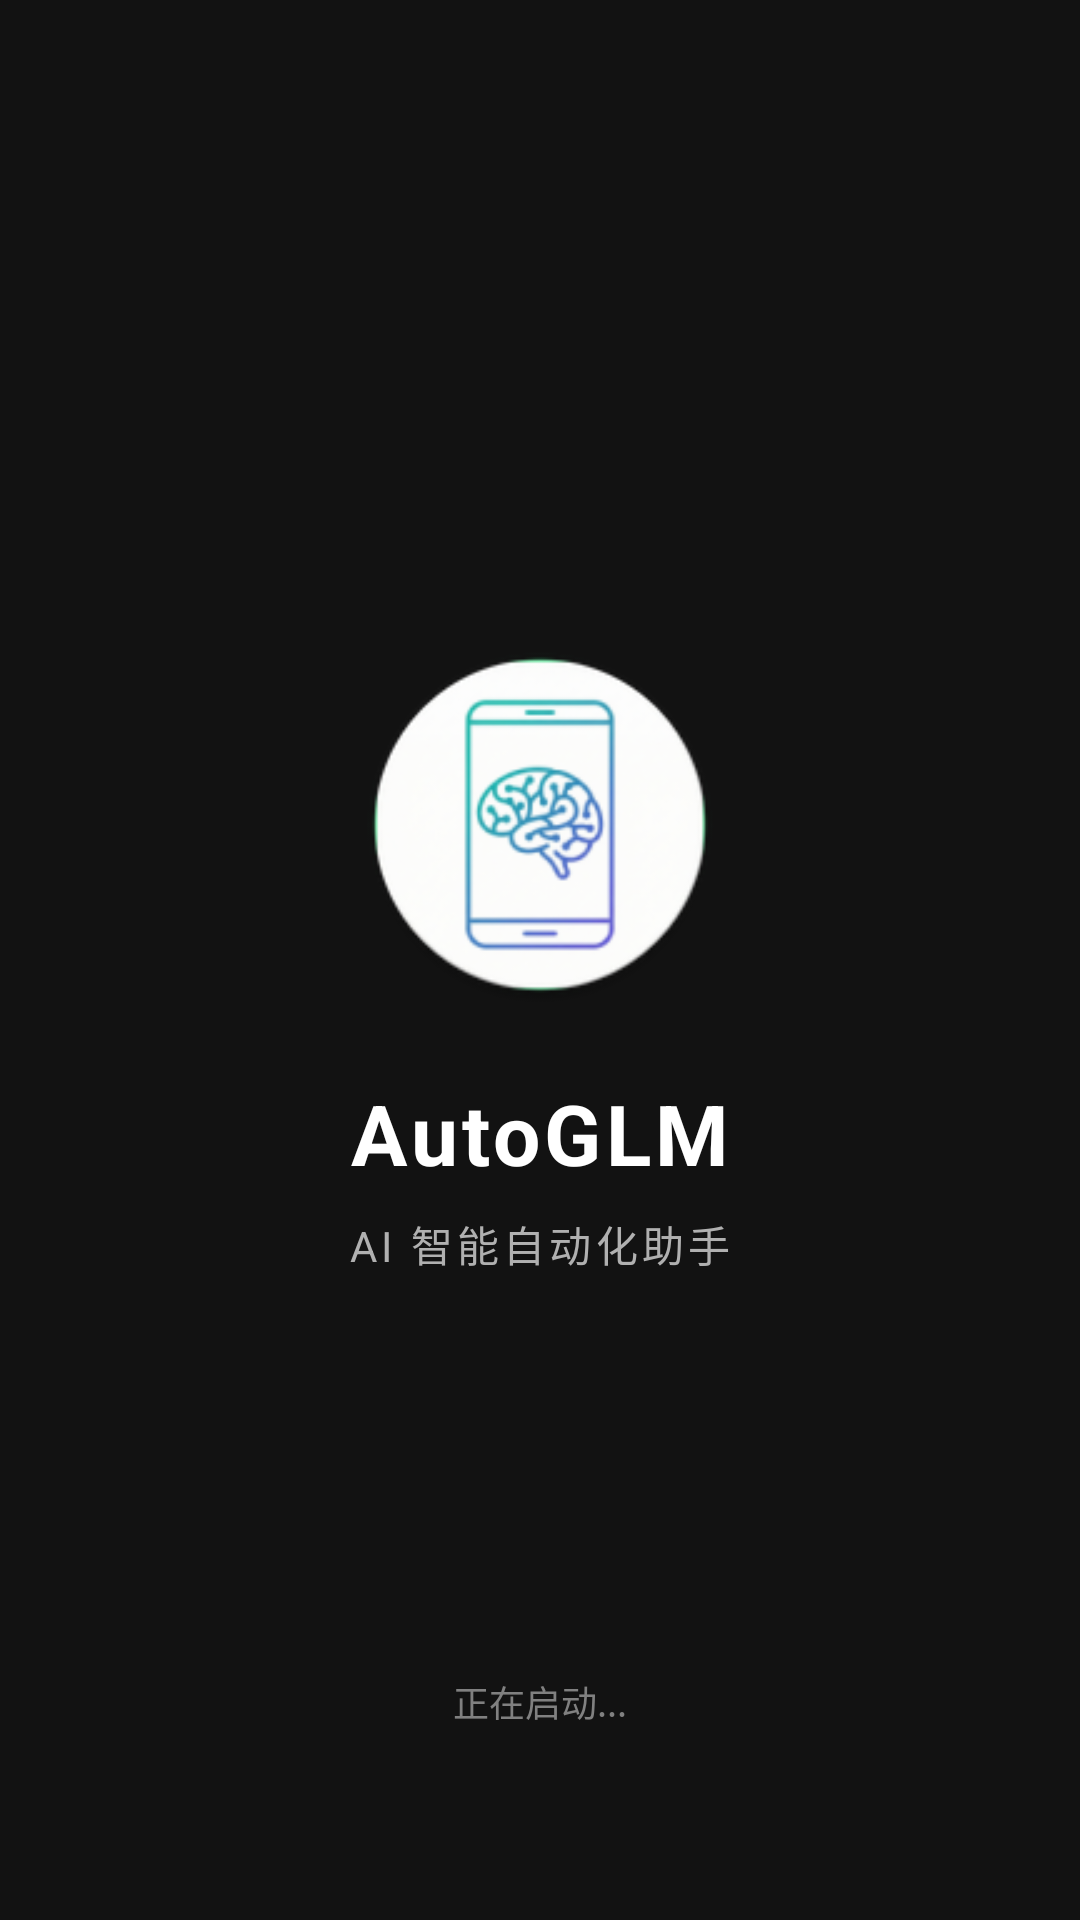

Write the Android layout XML for this screen, with the resource values it uses.
<!-- AndroidManifest.xml: activity theme Theme.AutoGLMApp -->
<!-- res/layout/activity_main.xml -->
<?xml version="1.0" encoding="utf-8"?>
<androidx.constraintlayout.widget.ConstraintLayout xmlns:android="http://schemas.android.com/apk/res/android"
    xmlns:app="http://schemas.android.com/apk/res-auto"
    xmlns:tools="http://schemas.android.com/tools"
    android:layout_width="match_parent"
    android:layout_height="match_parent"
    tools:context=".MainActivity">

    <WebView
        android:id="@+id/webView"
        android:layout_width="match_parent"
        android:layout_height="match_parent"
        app:layout_constraintBottom_toBottomOf="parent"
        app:layout_constraintEnd_toEndOf="parent"
        app:layout_constraintStart_toStartOf="parent"
        app:layout_constraintTop_toTopOf="parent" />

    
    <FrameLayout
        android:id="@+id/splashOverlay"
        android:layout_width="match_parent"
        android:layout_height="match_parent"
        android:background="@color/splash_background"
        android:elevation="10dp"
        app:layout_constraintTop_toTopOf="parent"
        app:layout_constraintBottom_toBottomOf="parent"
        app:layout_constraintStart_toStartOf="parent"
        app:layout_constraintEnd_toEndOf="parent">

        
        <LinearLayout
            android:id="@+id/splashContent"
            android:layout_width="wrap_content"
            android:layout_height="wrap_content"
            android:layout_gravity="center"
            android:orientation="vertical"
            android:gravity="center">

            
            <ImageView
                android:id="@+id/splashIcon"
                android:layout_width="120dp"
                android:layout_height="120dp"
                android:src="@mipmap/ic_launcher_round"
                android:contentDescription="@string/app_name" />

            
            <TextView
                android:id="@+id/splashAppName"
                android:layout_width="wrap_content"
                android:layout_height="wrap_content"
                android:layout_marginTop="24dp"
                android:text="@string/app_name"
                android:textColor="@android:color/white"
                android:textSize="28sp"
                android:textStyle="bold"
                android:letterSpacing="0.05" />

            
            <TextView
                android:id="@+id/splashSlogan"
                android:layout_width="wrap_content"
                android:layout_height="wrap_content"
                android:layout_marginTop="8dp"
                android:text="AI 智能自动化助手"
                android:textColor="#B0B0B0"
                android:textSize="14sp"
                android:letterSpacing="0.1" />

        </LinearLayout>

        
        <LinearLayout
            android:layout_width="wrap_content"
            android:layout_height="wrap_content"
            android:layout_gravity="bottom|center_horizontal"
            android:layout_marginBottom="64dp"
            android:orientation="vertical"
            android:gravity="center">

            <ProgressBar
                android:id="@+id/splashProgress"
                android:layout_width="32dp"
                android:layout_height="32dp"
                android:indeterminateTint="@color/accent"
                style="?android:attr/progressBarStyle" />

            <TextView
                android:layout_width="wrap_content"
                android:layout_height="wrap_content"
                android:layout_marginTop="12dp"
                android:text="正在启动..."
                android:textColor="#808080"
                android:textSize="12sp" />

        </LinearLayout>

    </FrameLayout>

</androidx.constraintlayout.widget.ConstraintLayout>
<!-- resources referenced by this layout -->
<resources>
  <color name="accent">#00C853</color>
  <color name="splash_background">#121212</color>
  <!-- mipmap ic_launcher_round: webp bitmap (mipmap-hdpi, 5308 bytes) -->
  <string name="app_name">AutoGLM</string>
  <style name="Theme.AutoGLMApp" parent="Theme.MaterialComponents.DayNight.NoActionBar">
          <item name="colorPrimary">@color/primary</item>
          <item name="colorPrimaryVariant">@color/primary_variant</item>
          <item name="colorOnPrimary">@color/on_primary</item>
          <item name="colorSecondary">@color/secondary</item>
          <item name="colorSecondaryVariant">@color/secondary_variant</item>
          <item name="colorOnSecondary">@color/on_secondary</item>
          <item name="android:statusBarColor">@color/splash_background</item>
          <item name="android:windowLightStatusBar">false</item>
          <item name="android:windowBackground">@color/splash_background</item>
      </style>
  <color name="primary">#121212</color>
  <color name="primary_variant">#00C853</color>
  <color name="on_primary">#FFFFFF</color>
  <color name="secondary">#00C853</color>
  <color name="secondary_variant">#009624</color>
  <color name="on_secondary">#000000</color>
</resources>
